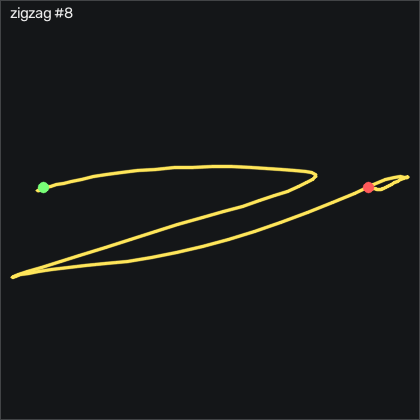

The table this chart was drawn from, first rows:
t_s, ax, ay, az, gx, gy, gz, seq
0.00000, -0.874, 0.219, 0.201, -5.86, 1.863, 0.5582, 23805
0.01100, -0.869, 0.205, 0.2, -7.11, 2.412, 0.3442, 23806
0.02000, -0.863, 0.188, 0.199, -8.055, 2.9, -0.4178, 23807
0.03000, -0.864, 0.174, 0.198, -8.147, 3.876, -1.241, 23808
0.04000, -0.864, 0.174, 0.193, -7.842, 4.729, -1.698, 23809
0.05000, -0.871, 0.17, 0.18, -7.568, 5.4, -2.826, 23810
0.06000, -0.901, 0.139, 0.182, -7.811, 5.4, -5.113, 23811
0.07000, -0.922, 0.09500, 0.175, -7.75, 4.577, -5.997, 23812
0.08000, -0.913, 0.04400, 0.185, -7.385, 2.656, -5.845, 23813
0.09000, -0.906, -0.00300, 0.186, -5.708, 1.65, -5.845, 23814
0.1, -0.913, -0.04300, 0.18, -3.147, 0.9794, -6.698, 23815
0.11, -0.932, -0.11, 0.174, -0.00656, 0.3694, -7.643, 23816
0.12, -0.981, -0.191, 0.162, 4.353, -0.5756, -7.979, 23817
0.13, -1.039, -0.306, 0.148, 9.658, -2.71, -7.095, 23818
0.141, -1.084, -0.46, 0.154, 16.91, -6.094, -4.778, 23819
0.15, -1.089, -0.611, 0.161, 28.1, -10.7, -1.058, 23820
0.16, -1.053, -0.67, 0.157, 43.68, -14.69, 2.875, 23821
0.17, -1.011, -0.68, 0.16, 61.15, -17.89, 3.485, 23822
0.181, -0.967, -0.649, 0.137, 79.26, -20.91, 1.076, 23823
0.19, -0.924, -0.633, 0.105, 95.97, -24.02, -4.381, 23824
0.2, -0.893, -0.662, 0.08300, 111.9, -26.76, -12.86, 23825
0.21, -0.865, -0.738, 0.07100, 129.3, -28.11, -22.22, 23826
0.22, -0.853, -0.787, 0.05700, 149.8, -28.23, -31.15, 23827
0.23, -0.871, -0.748, 0.01400, 173.7, -26.73, -36.39, 23828
0.24, -0.866, -0.649, -0.01800, 196.7, -25.85, -36.67, 23829
0.25, -0.815, -0.521, -0.06500, 216.3, -25.58, -34.05, 23830
0.26, -0.764, -0.303, -0.118, 232.6, -22.92, -30.69, 23831
0.27, -0.766, -0.126, -0.125, 242, -17.4, -23.68, 23832
0.28, -0.937, 0.08900, -0.24, 248.1, -9.539, -10.91, 23833
0.29, -0.731, 0.355, -0.243, 251.4, -5.911, 5.009, 23834
0.3, -0.715, 0.732, -0.337, 250.7, 3.449, 19.92, 23835
0.311, -0.739, 1.073, -0.394, 239.8, 9.302, 27.75, 23836
0.32, -0.754, 1.414, -0.423, 221.6, 10.64, 29.92, 23837
0.33, -0.737, 1.767, -0.434, 198.3, 10.8, 29.49, 23838
0.34, -0.682, 2.065, -0.431, 168.3, 10.55, 23.27, 23839
0.351, -0.643, 2.245, -0.417, 131.4, 12.26, 12.54, 23840
0.36, -0.637, 2.331, -0.418, 90.79, 17.2, 4.826, 23841
0.37, -0.629, 2.334, -0.4, 46.95, 23.27, 1.838, 23842
0.38, -0.614, 2.261, -0.391, 3.591, 30.55, -0.4178, 23843
0.39, -0.632, 2.114, -0.383, -37.93, 37.84, -7.918, 23844
0.4, -0.675, 1.959, -0.369, -75.65, 45.19, -14.26, 23845
0.41, -0.668, 1.794, -0.359, -110.7, 51.92, -12.64, 23846
0.42, -0.67, 1.602, -0.356, -142.8, 58.11, -11.82, 23847
0.43, -0.72, 1.462, -0.361, -170.6, 63.33, -14.44, 23848
0.44, -0.747, 1.383, -0.386, -196.5, 66.07, -14.59, 23849
0.45, -0.715, 1.254, -0.392, -223.8, 67.63, -9.503, 23850
0.46, -0.677, 1.062, -0.418, -251.5, 71.96, 0.5582, 23851
0.47, -0.689, 0.885, -0.442, -276.6, 79.7, 9.521, 23852
0.481, -0.619, 0.589, -0.477, -300.1, 86.01, 8.546, 23853
0.49, -0.567, 0.217, -0.491, -318.2, 92.6, -4.412, 23854
0.5, -0.756, -0.167, -0.505, -325.8, 103, -22.37, 23855
0.51, -1.139, -0.57, -0.478, -323.5, 109.2, -34.05, 23856
0.521, -1.499, -1.101, -0.349, -312.2, 102.8, -28.53, 23857
0.53, -1.558, -1.614, -0.197, -285.7, 85.43, -2.857, 23858
0.54, -1.538, -1.983, 0.00800, -241.2, 70.22, 24.52, 23859
0.55, -1.545, -2.042, 0.09700, -182.2, 57.14, 31.96, 23860
0.56, -1.55, -1.857, 0.11, -118.6, 42.81, 23.3, 23861
0.57, -1.503, -1.626, 0.09400, -65.8, 24.55, 8.82, 23862
0.58, -1.441, -1.432, 0.06800, -24.4, 8.876, 1.168, 23863
0.59, -1.374, -1.348, 0.06000, 7.371, -3.35, 3.729, 23864
... 66 more rows
